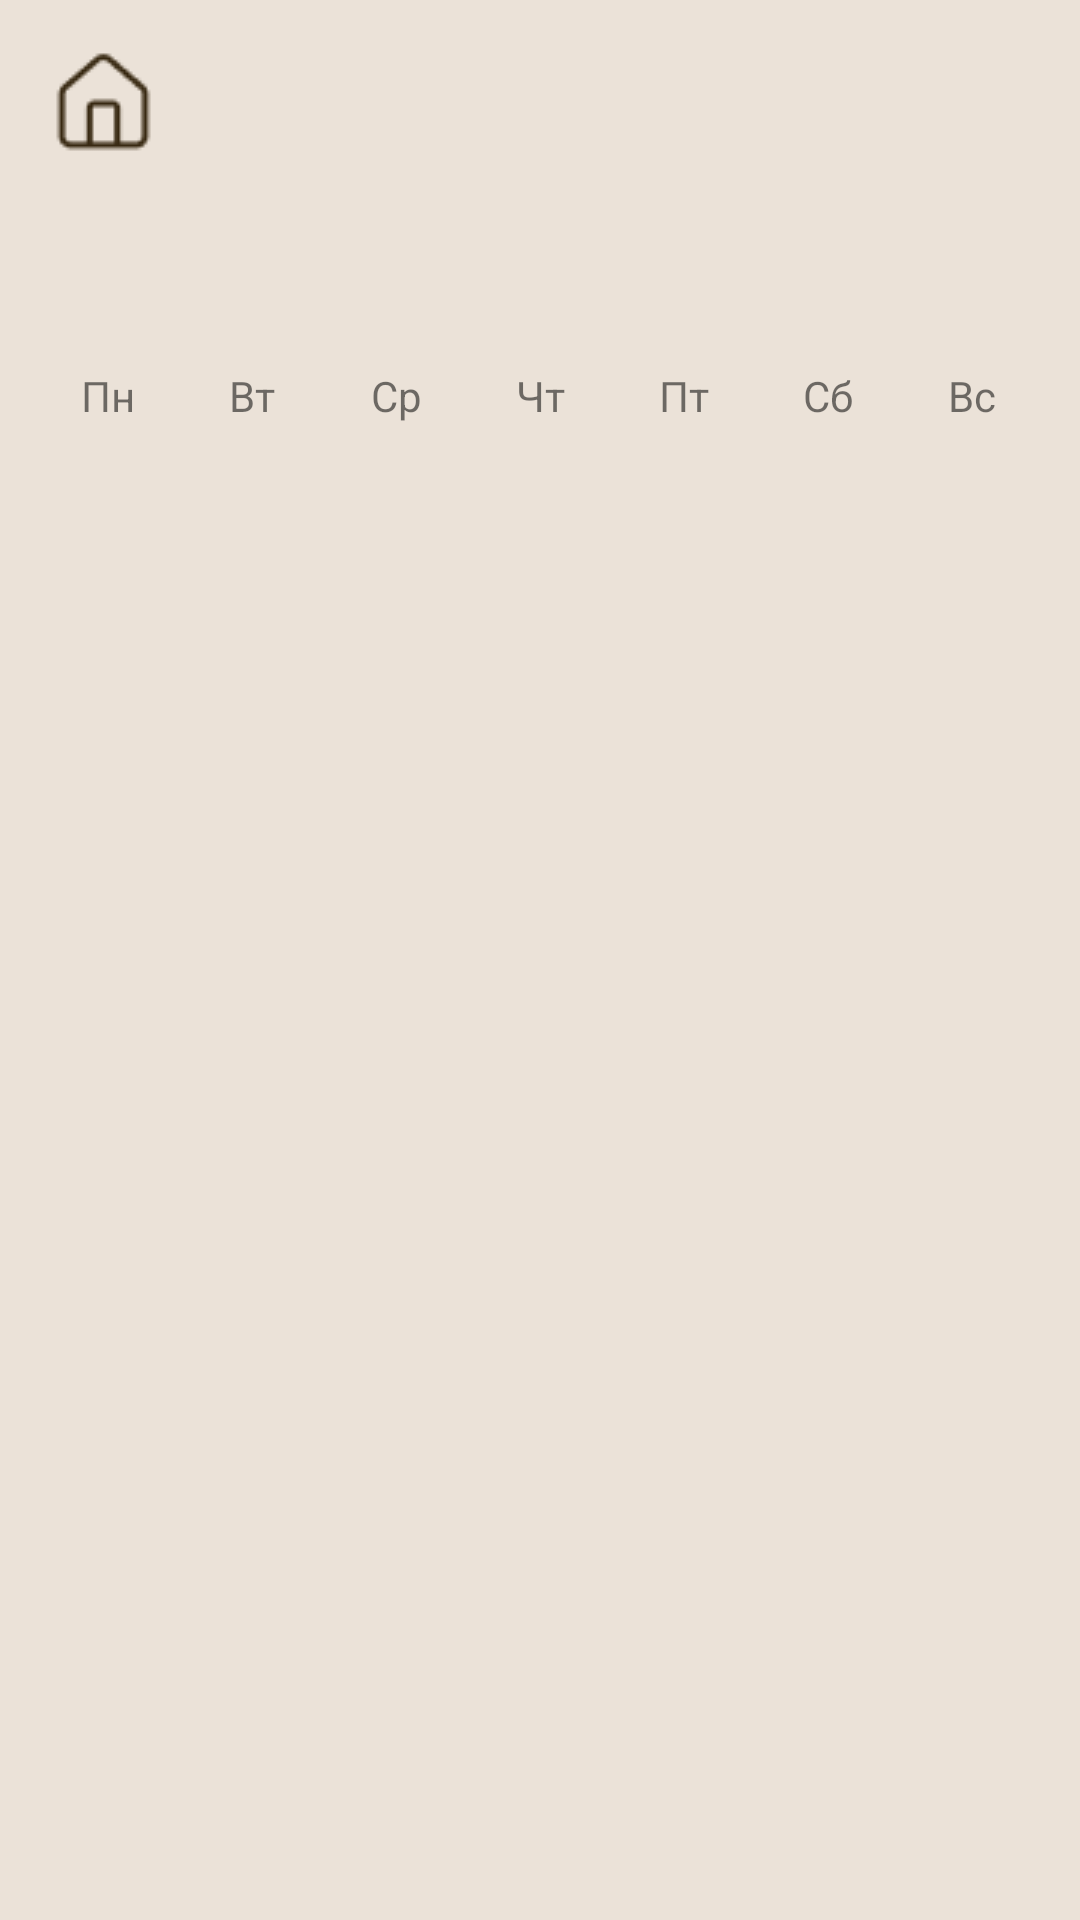

Layout XML and referenced resources for this Android screen:
<!-- AndroidManifest.xml: application theme Theme.TEXTayga -->
<!-- res/layout/calandar.xml -->
<?xml version="1.0" encoding="utf-8"?>
<LinearLayout xmlns:android="http://schemas.android.com/apk/res/android"
    xmlns:app="http://schemas.android.com/apk/res-auto"
    xmlns:tools="http://schemas.android.com/tools"
    android:layout_width="match_parent"
    android:layout_height="match_parent"
    android:orientation="vertical"
    android:gravity="center_horizontal"
    android:background="@drawable/background"
    tools:context=".Calandar">

    
    <Button
        android:id="@+id/buttonHomepage"
        android:layout_width="37dp"
        android:layout_height="37dp"
        android:layout_gravity="start|top"
        android:layout_marginStart="16dp"
        android:layout_marginTop="16dp"
        android:background="@drawable/homepage_button"/>

    
    <TextView
        android:id="@+id/monthYearText"
        android:layout_width="wrap_content"
        android:layout_height="wrap_content"
        android:textSize="20sp"
        android:textColor="@color/black"
        android:layout_marginTop="16dp"
        android:layout_marginBottom="16dp"
        tools:text="Апрель 2023"/>

    
    <LinearLayout
        android:layout_width="wrap_content"
        android:layout_height="wrap_content"
        android:layout_marginBottom="8dp"
        android:orientation="horizontal">

        <TextView
            android:layout_width="40dp"
            android:layout_height="40dp"
            android:layout_marginHorizontal="4dp"
            android:gravity="center"
            android:text="Пн"/>

        <TextView
            android:layout_width="40dp"
            android:layout_height="40dp"
            android:layout_marginHorizontal="4dp"
            android:gravity="center"
            android:text="Вт"/>

        <TextView
            android:layout_width="40dp"
            android:layout_height="40dp"
            android:layout_marginHorizontal="4dp"
            android:gravity="center"
            android:text="Ср"/>

        <TextView
            android:layout_width="40dp"
            android:layout_height="40dp"
            android:layout_marginHorizontal="4dp"
            android:gravity="center"
            android:text="Чт"/>

        <TextView
            android:layout_width="40dp"
            android:layout_height="40dp"
            android:layout_marginHorizontal="4dp"
            android:gravity="center"
            android:text="Пт"/>

        <TextView
            android:layout_width="40dp"
            android:layout_height="40dp"
            android:layout_marginHorizontal="4dp"
            android:gravity="center"
            android:text="Сб"/>

        <TextView
            android:layout_width="40dp"
            android:layout_height="40dp"
            android:layout_marginHorizontal="4dp"
            android:gravity="center"
            android:text="Вс"/>
    </LinearLayout>

    
    <androidx.viewpager2.widget.ViewPager2
        android:id="@+id/monthPager"
        android:layout_width="329dp"
        android:layout_height="280dp" />
</LinearLayout>
<!-- resources referenced by this layout -->
<resources>
  <color name="black">#FF000000</color>
  <!-- drawable background: png bitmap (drawable, 237 bytes) -->
  <!-- drawable homepage_button: png bitmap (drawable, 762 bytes) -->
  <style name="Theme.TEXTayga" parent="Base.Theme.TEXTayga">
      
      <item name="android:navigationBarColor">@android:color/transparent</item>
      <item name="android:statusBarColor">@android:color/transparent</item>
      <item name="android:windowLightStatusBar">?attr/isLightTheme</item>
    </style>
  <style name="Base.Theme.TEXTayga" parent="Theme.MaterialComponents.Light.NoActionBar">
          
          <item name="isLightTheme">true</item>
          <item name="android:forceDarkAllowed">false</item>
  
          
          <item name="materialButtonStyle">@style/MyButtonStyle</item>
          <item name="materialButtonOutlinedStyle">@style/MyButtonStyle</item>
  
          
          <item name="editTextStyle">@style/MyEditTextStyle</item>
          <item name="textInputStyle">@style/MyTextInputLayoutStyle</item>
      </style>
  <style name="MyButtonStyle" parent="android:Widget.Button">
          <item name="android:backgroundTint">@color/fixed_button_color</item>
          <item name="android:textColor">@color/fixed_button_text_color</item>
          
          <item name="backgroundTint">@color/fixed_button_color</item>
          <item name="android:background">@drawable/button_background</item>
      </style>
  <style name="MyEditTextStyle" parent="android:Widget.EditText">
          <item name="android:textColorHint">@color/fixed_hint_color</item>
          <item name="android:textColor">@color/fixed_text_color</item>
          <item name="android:textAppearance">@style/TextAppearance.Material3.BodyMedium</item>
      </style>
  <style name="MyTextInputLayoutStyle" parent="Widget.Material3.TextInputLayout.OutlinedBox">
          <item name="hintTextColor">@color/fixed_hint_color</item>
          <item name="boxStrokeColor">@color/fixed_edittext_stroke</item>
          <item name="android:textColorHint">@color/fixed_hint_color</item>
      </style>
  <color name="fixed_button_color">#382912</color>
  <color name="fixed_button_text_color">#EBE2D8</color>
  <!-- drawable button_background (drawable) -->
  <shape xmlns:android="http://schemas.android.com/apk/res/android">
      <solid android:color="@color/fixed_button_color"/>
      <corners android:radius="8dp"/>
  </shape>
  <color name="fixed_hint_color">#382912</color>
  <color name="fixed_text_color">#2F281F</color>
  <color name="fixed_edittext_stroke">#2F281F</color>
</resources>
